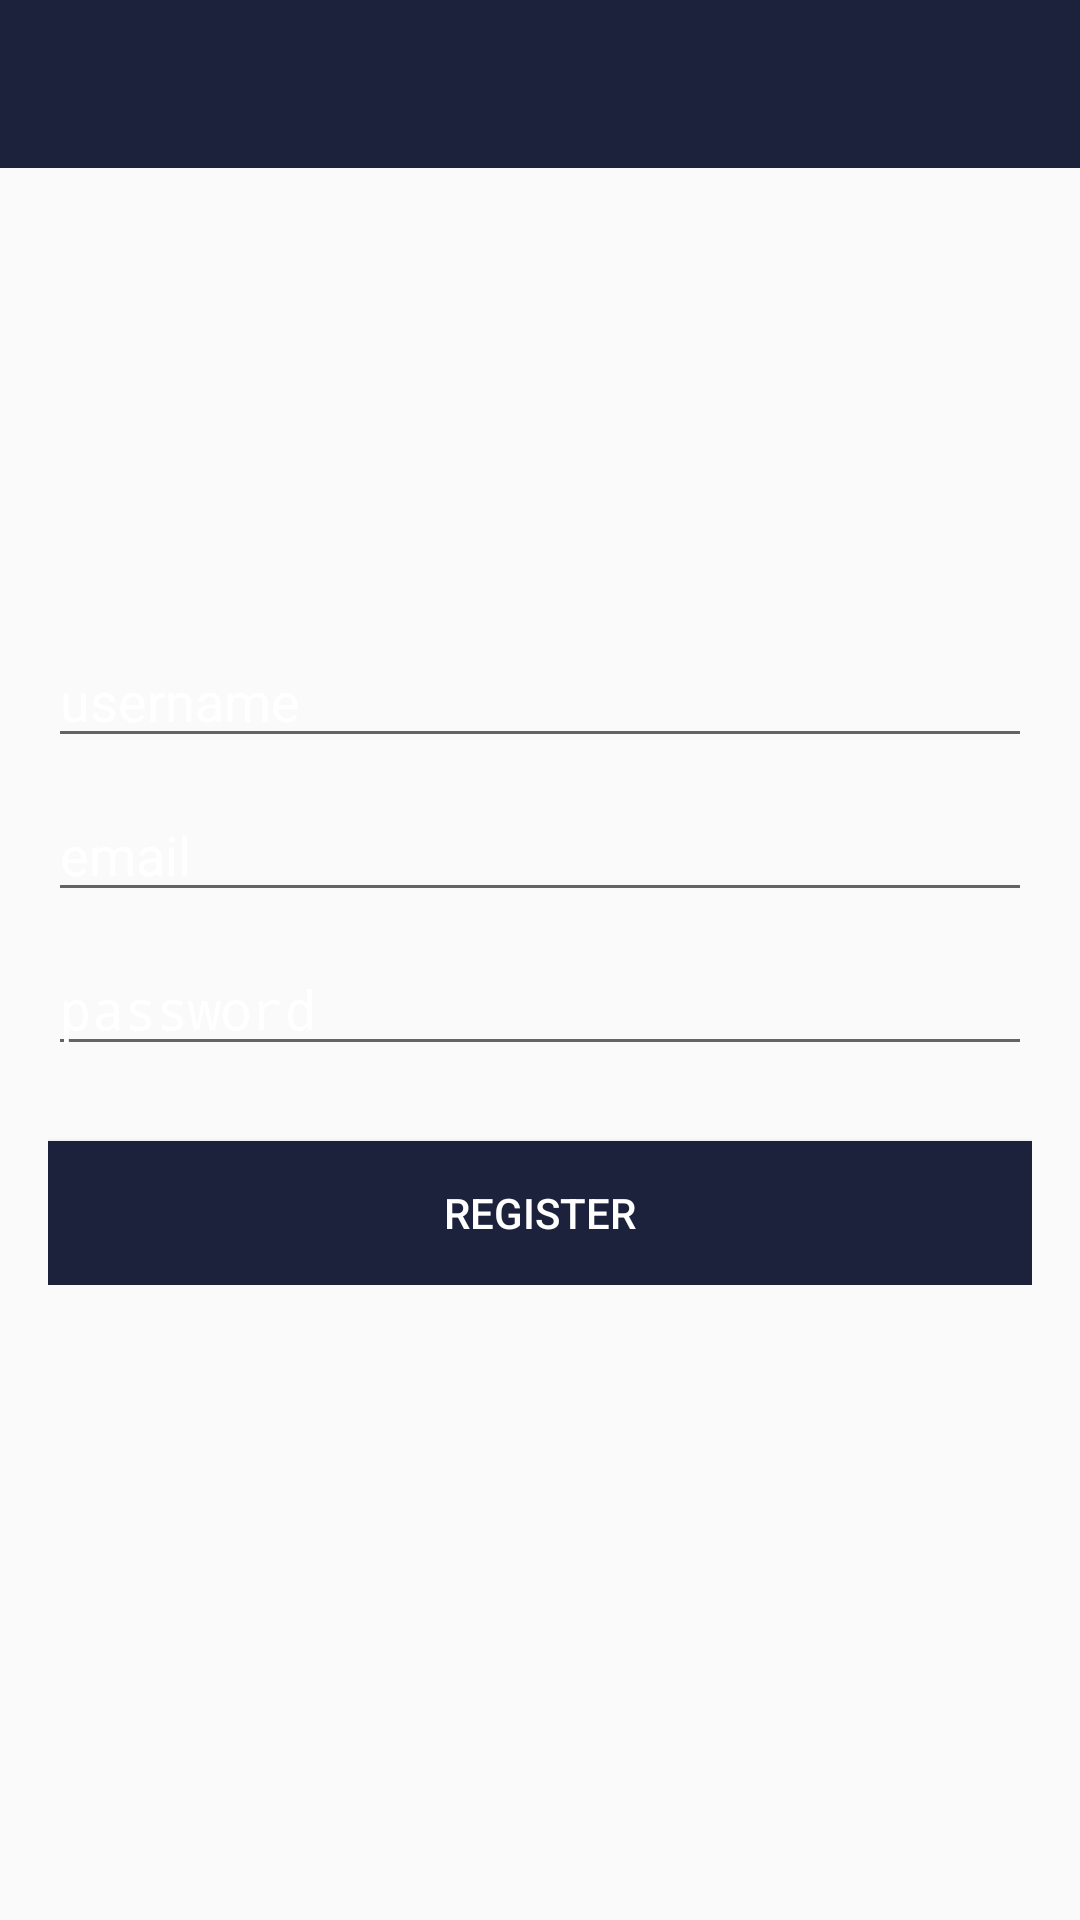

Here is an Android app screen rendered from its layout file. Give the layout XML and the strings, colors and styles it references.
<!-- AndroidManifest.xml: application theme Theme.ChatApp -->
<!-- res/layout/activity_register.xml -->
<?xml version="1.0" encoding="utf-8"?>
<RelativeLayout xmlns:android="http://schemas.android.com/apk/res/android"
    xmlns:app="http://schemas.android.com/apk/res-auto"
    xmlns:tools="http://schemas.android.com/tools"
    android:layout_width="match_parent"
    android:layout_height="match_parent"
    android:background="@drawable/register"
    tools:context=".RegisterActivity">

    <com.google.android.material.appbar.AppBarLayout
        android:layout_width="match_parent"
        android:layout_height="wrap_content"
        android:theme="@style/Theme.ChatApp.AppBarOverlay">

        <androidx.appcompat.widget.Toolbar

            android:id="@+id/toolbar_register"
            android:layout_width="match_parent"
            android:layout_height="wrap_content"
            android:background="@color/colorPrimaryDark"
            app:popupTheme="@style/Theme.ChatApp.PopupOverlay">


        </androidx.appcompat.widget.Toolbar>


    </com.google.android.material.appbar.AppBarLayout>
<LinearLayout
    android:layout_width="match_parent"
    android:layout_height="wrap_content"
    android:padding="16dp"
    android:gravity="center_horizontal"
    android:orientation="vertical"
    android:layout_centerInParent="true">
    <EditText
        android:id="@+id/username_register"
        android:layout_width="match_parent"
        android:layout_height="wrap_content"
        android:inputType="text"
        android:hint="username"
        android:textColor="@color/white"
        android:textColorHint="@color/white"/>
    <EditText
        android:id="@+id/email_register"
        android:layout_width="match_parent"
        android:layout_height="wrap_content"
        android:inputType="text"
        android:hint="email"
        android:layout_marginTop="10dp"
        android:textColor="@color/white"
        android:textColorHint="@color/white"/>
    <EditText
        android:id="@+id/password_register"
        android:layout_width="match_parent"
        android:layout_height="wrap_content"
        android:inputType="textPassword"
        android:hint="password"
        android:layout_marginTop="10dp"
        android:textColor="@color/white"
        android:textColorHint="@color/white"/>
    <Button
        android:id="@+id/register_btn"
        android:layout_width="match_parent"
        android:layout_height="wrap_content"
        android:text="Register"
        android:layout_marginTop="25dp"
        android:textColor="@color/white"
        android:background="@color/colorPrimaryDark"/>

</LinearLayout>
</RelativeLayout>
<!-- resources referenced by this layout -->
<resources>
  <color name="colorPrimaryDark">#1C223C</color>
  <color name="white">#FFFFFFFF</color>
  <style name="Theme.ChatApp.AppBarOverlay" parent="ThemeOverlay.AppCompat.Dark.ActionBar" />
  <style name="Theme.ChatApp.PopupOverlay" parent="ThemeOverlay.AppCompat.Light" />
  <style name="Theme.ChatApp" parent="Theme.AppCompat.Light.NoActionBar">
          
          <item name="colorPrimary">@color/colorPrimaryDark</item>
          <item name="colorPrimaryVariant">@color/colorPrimaryDark</item>
          <item name="colorOnPrimary">@color/white</item>
          
          <item name="colorSecondary">@color/teal_200</item>
          <item name="colorSecondaryVariant">@color/teal_700</item>
          <item name="colorOnSecondary">@color/black</item>
          
          <item name="android:statusBarColor" tools:targetApi="l">?attr/colorPrimaryVariant</item>
          
      </style>
  <color name="teal_200">#FF03DAC5</color>
  <color name="teal_700">#FF018786</color>
  <color name="black">#FF000000</color>
</resources>
